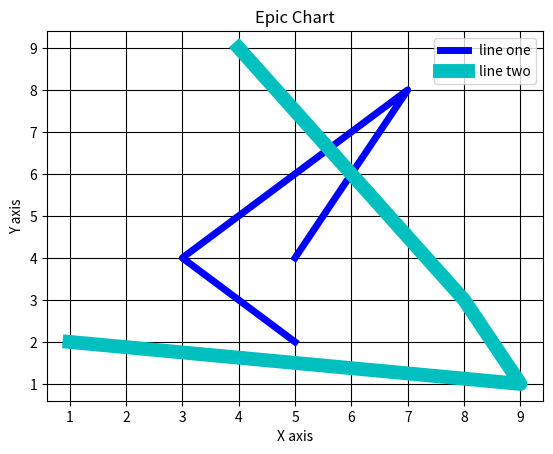

Recreate this plot in Python.
import matplotlib.pyplot as plt
from matplotlib import style

# style.use('ggplot')

x = [5, 7, 3, 5]
y = [4, 8, 4, 2]

x2 = [4, 8, 9, 1]
y2 = [9, 3, 1, 2]

print(len(x))
print(len(y))

plt.plot(x, y, 'b', linewidth=5, label='line one')
plt.plot(x2, y2, 'c', linewidth=10, label='line two')
plt.title('Epic Chart')
plt.xlabel('X axis')
plt.ylabel('Y axis')
plt.legend()

plt.grid(True, color='k')

plt.show()
